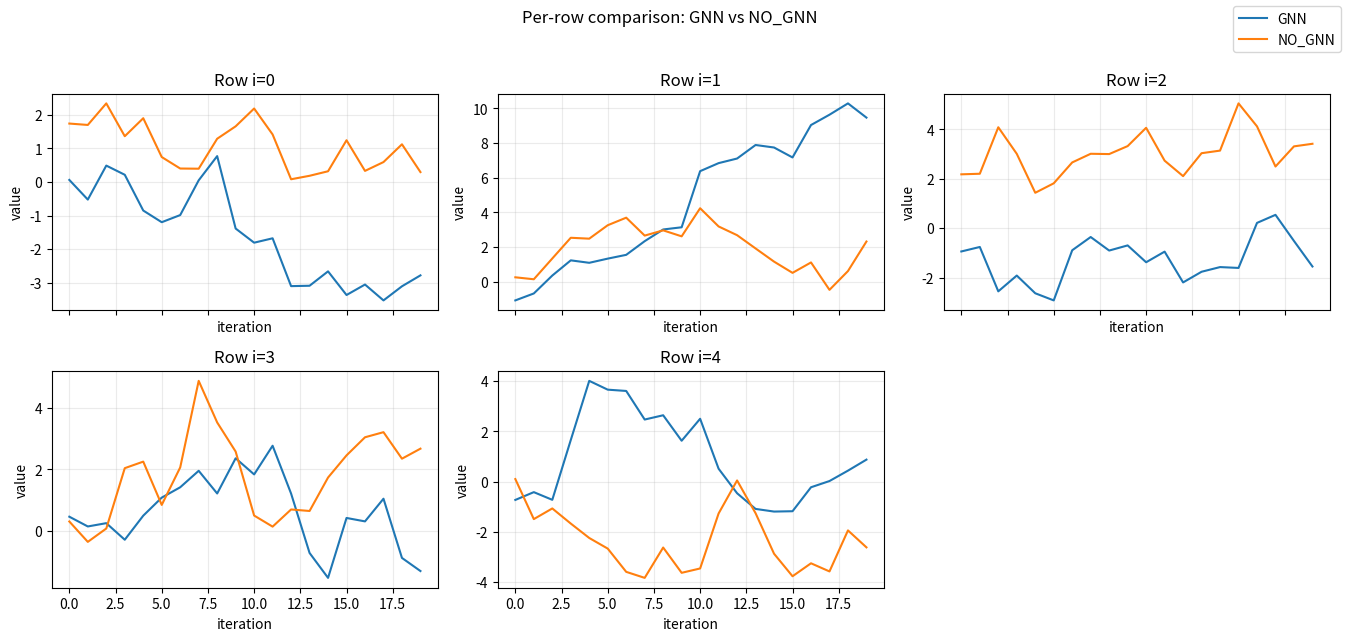
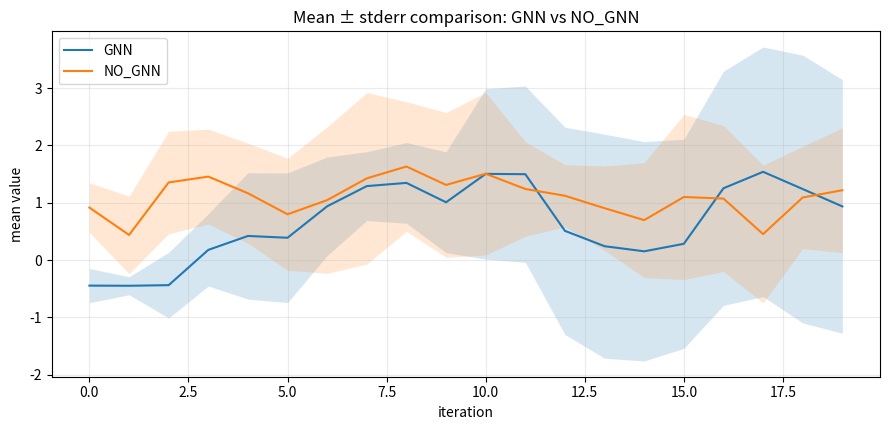
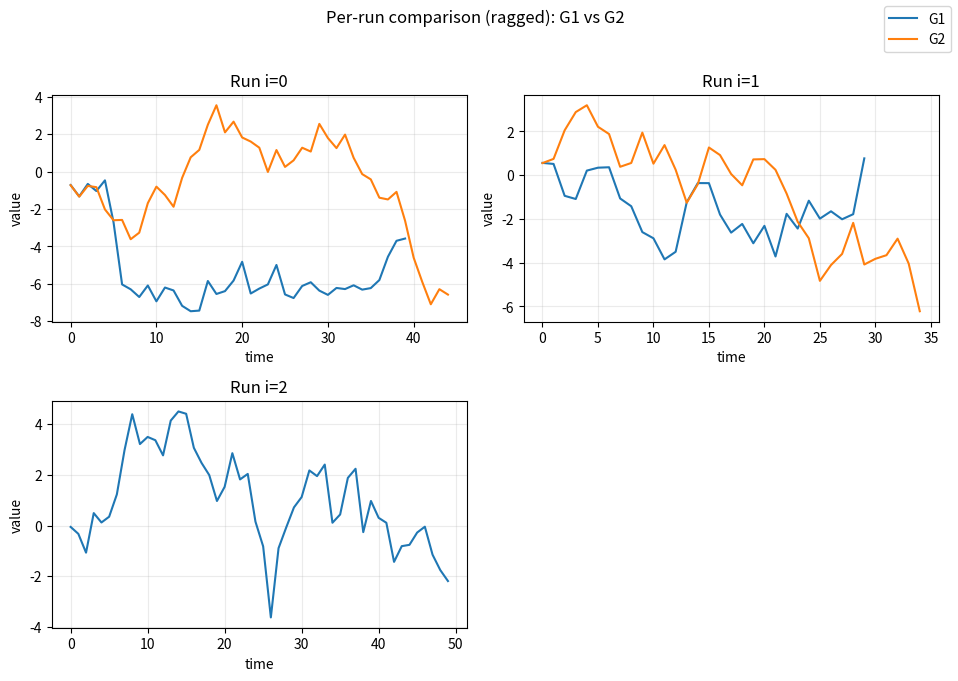
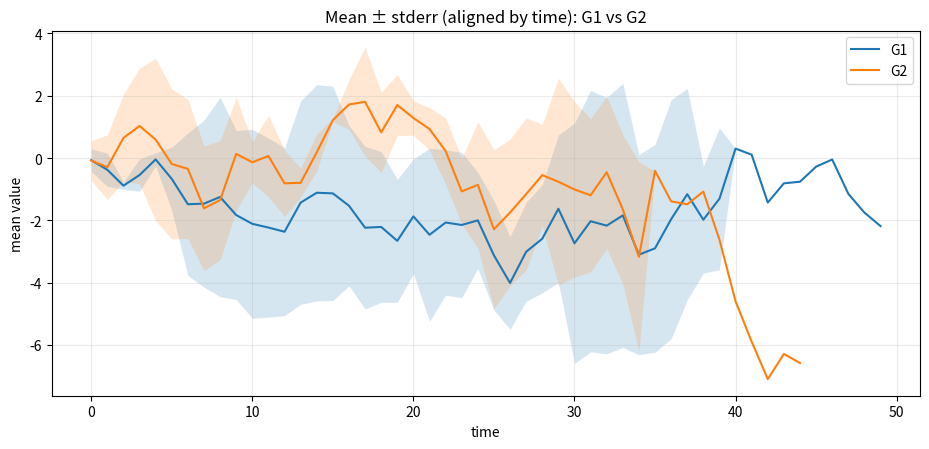

These charts were generated, in order, by the following Python code:
import math
import os
from typing import Dict, List, Optional, Sequence, Tuple, Union

import numpy as np
import matplotlib.pyplot as plt


ArrayLike2D = Union[np.ndarray, Sequence[Sequence[float]]]


# =========================================================
# Helpers
# =========================================================

def _as_2d_float(x: ArrayLike2D, name: str) -> np.ndarray:
    arr = np.asarray(x, dtype=float)
    if arr.ndim != 2:
        raise ValueError(f"{name} 必须是二维数组，但 got {name}.ndim={arr.ndim}")
    return arr


def _ceil_sqrt_grid(k: int, max_cols: Optional[int] = None) -> Tuple[int, int]:
    if k <= 0:
        return 1, 1
    cols = int(math.ceil(math.sqrt(k)))
    if max_cols is not None:
        cols = max(1, min(cols, int(max_cols)))
    rows = int(math.ceil(k / cols))
    return rows, cols


def _safe_std_1d(vals: np.ndarray, ddof: int) -> float:
    """vals: 1d array without NaN"""
    if vals.size == 0:
        return float("nan")
    ddof_eff = ddof if vals.size > ddof else 0
    return float(np.std(vals, ddof=ddof_eff))


# =========================================================
# (A) 多组等长矩阵对比：每组 shape=(n,m)
# =========================================================

def plot_multi_matrices(
    matrices: Union[Sequence[ArrayLike2D], Dict[str, ArrayLike2D]],
    labels: Optional[Sequence[str]] = None,
    *,
    save_dir: str = ".",
    prefix: str = "compare",
    dpi: int = 200,
    save_pdf: bool = False,
    x_label: str = "iteration",
    y_label: str = "value",
    per_row_title: Optional[str] = None,
    mean_title: Optional[str] = None,
    ci: Optional[str] = "stderr",  # None | "std" | "stderr"
    ci_alpha: float = 0.18,
    ddof: int = 1,
    nan_policy: str = "omit",  # "omit" | "propagate"
    show_subplot_legend: bool = False,
    global_legend_loc: str = "upper right",
    max_cols: Optional[int] = None,
) -> Dict:
    """对 K 组等长矩阵 (n,m) 画：
    1) n 个子图：第 i 个子图对比 matrices[k][i,:]
    2) 均值曲线：每组 mean(axis=0)，并可添加 std/stderr 阴影（fill_between）

    Parameters
    ----------
    matrices:
        - list/tuple: [mat1, mat2, ...]，每个 mat shape=(n,m)
        - dict: {"label": mat, ...}，label 直接用作图例
    ci:
        None 不画阴影；"std" 画 mean±std；"stderr" 画 mean±stderr。
    nan_policy:
        "omit" 使用 nanmean/nanstd；"propagate" 遇 NaN 会向下传播。
    """

    # --------- normalize inputs ---------
    if isinstance(matrices, dict):
        _labels = list(matrices.keys())
        mats = [_as_2d_float(matrices[k], f"matrices['{k}']") for k in _labels]
    else:
        mats = [_as_2d_float(m, f"matrices[{i}]") for i, m in enumerate(matrices)]
        _labels = list(labels) if labels is not None else [f"M{i}" for i in range(len(mats))]

    if len(mats) < 2:
        raise ValueError(f"至少需要两组数据进行对比，但 got K={len(mats)}")
    if len(_labels) != len(mats):
        raise ValueError(f"labels 长度必须等于组数 K={len(mats)}，但 got len(labels)={len(_labels)}")

    n, m = mats[0].shape
    if n <= 0 or m <= 0:
        raise ValueError(f"矩阵 shape 必须是正数，但 got (n,m)=({n},{m})")
    for j, mat in enumerate(mats[1:], start=1):
        if mat.shape != (n, m):
            raise ValueError(f"所有矩阵形状必须一致：期望 ({n},{m}) 但 matrices[{j}].shape={mat.shape}")

    os.makedirs(save_dir, exist_ok=True)
    x = np.arange(m)

    # ---------------------------
    # 图1：n个子图（自动网格排版）
    # ---------------------------
    rows, cols = _ceil_sqrt_grid(n, max_cols=max_cols)

    fig1, axes = plt.subplots(rows, cols, figsize=(4.5 * cols, 3.2 * rows), sharex=True)
    axes = np.array(axes).reshape(-1)

    for i in range(n):
        ax = axes[i]
        for lab, mat in zip(_labels, mats):
            ax.plot(x, mat[i, :], label=(lab if show_subplot_legend else None))
        ax.set_title(f"Row i={i}")
        ax.set_xlabel(x_label)
        ax.set_ylabel(y_label)
        ax.grid(True, alpha=0.25)
        if show_subplot_legend:
            ax.legend()

    for k in range(n, rows * cols):
        axes[k].axis("off")

    if per_row_title is None:
        per_row_title = "Per-row comparison: " + " vs ".join(_labels)
    fig1.suptitle(per_row_title, y=0.995)

    if not show_subplot_legend:
        # 找一个包含最多 lines 的子图来做全局图例
        src_ax = axes[0]
        best = -1
        for ax in axes[:n]:
            if len(ax.lines) > best:
                best = len(ax.lines)
                src_ax = ax
        handles = src_ax.lines[: len(mats)]
        fig1.legend(handles, _labels, loc=global_legend_loc)

    fig1.tight_layout(rect=[0, 0, 1, 0.97])

    fig1_png = os.path.join(save_dir, f"{prefix}_per_row.png")
    fig1.savefig(fig1_png, dpi=dpi, bbox_inches="tight")
    fig1_pdf = None
    if save_pdf:
        fig1_pdf = os.path.join(save_dir, f"{prefix}_per_row.pdf")
        fig1.savefig(fig1_pdf, bbox_inches="tight")

    # ---------------------------
    # 图2：均值曲线 + std/stderr 阴影
    # ---------------------------
    use_nan = nan_policy.lower() == "omit"
    mean_fn = np.nanmean if use_nan else np.mean
    std_fn = np.nanstd if use_nan else np.std

    means: Dict[str, np.ndarray] = {}
    stds: Dict[str, np.ndarray] = {}
    stderrs: Dict[str, np.ndarray] = {}

    fig2 = plt.figure(figsize=(9.0, 4.4))
    ax2 = fig2.add_subplot(1, 1, 1)

    for lab, mat in zip(_labels, mats):
        mu = mean_fn(mat, axis=0)
        # n=1 时 ddof=1 会警告/产生 nan；这里自动退化 ddof=0
        ddof_eff = ddof if (n - ddof) > 0 else 0
        sd = std_fn(mat, axis=0, ddof=ddof_eff)

        if use_nan:
            cnt = np.sum(~np.isnan(mat), axis=0)
            se = np.where(cnt > 0, sd / np.sqrt(cnt), np.nan)
        else:
            se = sd / math.sqrt(n)

        means[lab] = mu
        stds[lab] = sd
        stderrs[lab] = se

        (line,) = ax2.plot(x, mu, label=lab)
        if ci is not None:
            ci_lower = ci.lower()
            if ci_lower not in {"std", "stderr"}:
                raise ValueError(f"ci 只能是 None/'std'/'stderr'，但 got ci={ci}")
            band = sd if ci_lower == "std" else se
            ax2.fill_between(
                x,
                mu - band,
                mu + band,
                alpha=ci_alpha,
                color=line.get_color(),
                linewidth=0,
            )

    if mean_title is None:
        if ci is None:
            mean_title = "Mean comparison: " + " vs ".join(_labels)
        else:
            mean_title = f"Mean ± {ci.lower()} comparison: " + " vs ".join(_labels)

    ax2.set_title(mean_title)
    ax2.set_xlabel(x_label)
    ax2.set_ylabel(f"mean {y_label}")
    ax2.grid(True, alpha=0.25)
    ax2.legend()
    fig2.tight_layout()

    fig2_png = os.path.join(save_dir, f"{prefix}_mean.png")
    fig2.savefig(fig2_png, dpi=dpi, bbox_inches="tight")
    fig2_pdf = None
    if save_pdf:
        fig2_pdf = os.path.join(save_dir, f"{prefix}_mean.pdf")
        fig2.savefig(fig2_pdf, bbox_inches="tight")

    plt.close(fig1)
    plt.close(fig2)

    return {
        "means": means,
        "stds": stds,
        "stderrs": stderrs,
        "saved": {
            "per_row_png": fig1_png,
            "mean_png": fig2_png,
            **({"per_row_pdf": fig1_pdf, "mean_pdf": fig2_pdf} if save_pdf else {}),
        },
    }


def plot_a_b_matrices(
    a: ArrayLike2D,
    b: ArrayLike2D,
    save_dir: str = ".",
    prefix: str = "gnn",
    dpi: int = 200,
    save_pdf: bool = False,
    label_1: str = "GNN",
    label_2: str = "NO_GNN",
    *,
    ci: Optional[str] = "stderr",
    ci_alpha: float = 0.18,
    ddof: int = 1,
    nan_policy: str = "omit",
) -> Dict:
    """兼容你的旧接口：输入两组 (n,m) 矩阵。

    额外支持：均值曲线阴影 (ci=std/stderr)。
    """
    out = plot_multi_matrices(
        [a, b],
        labels=[label_1, label_2],
        save_dir=save_dir,
        prefix=prefix,
        dpi=dpi,
        save_pdf=save_pdf,
        ci=ci,
        ci_alpha=ci_alpha,
        ddof=ddof,
        nan_policy=nan_policy,
        per_row_title=f"Per-row comparison: {label_1} vs {label_2}",
        mean_title=None,
    )

    a_ave = out["means"][label_1]
    b_ave = out["means"][label_2]

    return {
        "a_ave": a_ave,
        "b_ave": b_ave,
        "a_std": out["stds"][label_1],
        "b_std": out["stds"][label_2],
        "a_stderr": out["stderrs"][label_1],
        "b_stderr": out["stderrs"][label_2],
        "saved": out["saved"],
    }


# =========================================================
# (B) 多组“时间序列点集”：每条序列是 (L,2)=[y,time]
#     - 每组可包含多条序列（重复 run/seed）
#     - 每条序列长度 L 可不同
# =========================================================

Series2D = Union[np.ndarray, Sequence[Sequence[float]]]
GroupSeries = Union[Series2D, Sequence[Series2D]]  # 单条序列 or 序列列表


def _coerce_group_to_runs(g: GroupSeries, name: str) -> List[np.ndarray]:
    """把 group 规范成: List[np.ndarray], 每个 run shape=(L,2+)"""
    # 单条序列：直接是 (L,2)
    if isinstance(g, np.ndarray):
        if g.ndim == 2:
            return [np.asarray(g, dtype=float)]
        if g.ndim == 3 and g.shape[-1] >= 2:
            # shape=(R,L,2)
            return [np.asarray(g[i], dtype=float) for i in range(g.shape[0])]
        raise ValueError(f"{name} 必须是 (L,2) 或 [(L,2), ...]，但 got ndarray.ndim={g.ndim}")

    # list/tuple：可能是单条序列(由点组成)，也可能是多条序列(list of arrays)
    if not isinstance(g, (list, tuple)):
        arr = np.asarray(g, dtype=float)
        if arr.ndim == 2:
            return [arr]
        raise ValueError(f"{name} 必须是二维序列或其列表")

    if len(g) == 0:
        return []

    # 判断 g 是“点列表”还是“run 列表”
    first = g[0]
    try:
        first_arr = np.asarray(first, dtype=float)
    except Exception:
        first_arr = None

    # 如果首元素本身就是二维数组 => 认为是 run 列表
    if isinstance(first_arr, np.ndarray) and first_arr.ndim == 2:
        runs = []
        for i, item in enumerate(g):
            arr = np.asarray(item, dtype=float)
            if arr.ndim != 2 or arr.shape[1] < 2:
                raise ValueError(f"{name}[{i}] 必须是 shape=(L,2+) 的二维数组")
            runs.append(arr)
        return runs

    # 否则认为 g 本身就是单条序列（由点组成），整体转成 (L,2)
    arr = np.asarray(g, dtype=float)
    if arr.ndim != 2 or arr.shape[1] < 2:
        raise ValueError(f"{name} 必须能转换为 shape=(L,2+) 的二维数组")
    return [arr]


def _extract_xy_from_run(run: np.ndarray, *, y_col: int = 0, x_col: int = 1) -> Tuple[np.ndarray, np.ndarray]:
    """run: shape=(L,2+) 且列顺序默认 [y, x(time)]"""
    if run.ndim != 2 or run.shape[1] < 2:
        raise ValueError(f"每条 run 必须是 shape=(L,2+) 的二维数组，但 got {run.shape}")

    y = np.asarray(run[:, y_col], dtype=float)
    x = np.asarray(run[:, x_col], dtype=float)

    # 去掉 NaN
    mask = ~(np.isnan(x) | np.isnan(y))
    x = x[mask]
    y = y[mask]

    if x.size == 0:
        return x, y

    # 按 x 排序
    order = np.argsort(x)
    x = x[order]
    y = y[order]

    # 合并重复 x：对 y 取平均
    if x.size > 1 and np.any(np.diff(x) == 0):
        ux, inv = np.unique(x, return_inverse=True)
        y_sum = np.zeros_like(ux, dtype=float)
        y_cnt = np.zeros_like(ux, dtype=float)
        for i, k in enumerate(inv):
            y_sum[k] += y[i]
            y_cnt[k] += 1
        y = y_sum / np.where(y_cnt > 0, y_cnt, 1)
        x = ux

    return x, y


def plot_multi_xy_groups(
    groups: Union[Sequence[GroupSeries], Dict[str, GroupSeries]],
    labels: Optional[Sequence[str]] = None,
    *,
    save_dir: str = ".",
    prefix: str = "ts",
    dpi: int = 200,
    save_pdf: bool = False,
    x_label: str = "time",
    y_label: str = "value",
    per_run_title: Optional[str] = None,
    mean_title: Optional[str] = None,
    ci: Optional[str] = "stderr",  # None | "std" | "stderr"
    ci_alpha: float = 0.18,
    ddof: int = 1,
    nan_policy: str = "omit",  # 这里只建议用 omit
    y_col: int = 0,
    x_col: int = 1,
    grid: Union[str, np.ndarray] = "auto",  # "auto" | "union" | "linspace" | np.ndarray
    grid_points: int = 200,
    max_unique_grid: int = 500,
    max_runs_plot: int = 25,
    show_subplot_legend: bool = False,
    global_legend_loc: str = "upper right",
    max_cols: Optional[int] = None,
) -> Dict:
    """多组“时间序列点集”对比。

    数据格式（你描述的情况）：
    - 每条序列(run) 是二维数组 shape=(L,2)，每行是一个点： [y, x_time]
    - 每组 group 可包含多条 run（重复实验/不同 seed），长度 L 可不同
    - 各组 run 数量也可不同

    本函数输出两张图：
    1) per-run 对比图：第 i 个子图对比每组的第 i 条 run（若该组不存在第 i 条则跳过）
    2) mean 曲线对比：先把每条 run 插值到统一的 x-grid，再计算 mean/std/stderr 并画阴影

    grid:
      - "auto": 若全局 unique x 数量不大且接近整数 -> 用 union；否则用 linspace(grid_points)
      - "union": 用全局所有 unique x 作为网格（超过 max_unique_grid 则退化为 linspace）
      - "linspace": 用 [xmin, xmax] 的等距网格
      - np.ndarray: 直接指定网格（1d）

    返回：
      out["grid"]: 统一 x-grid
      out["means"][label], out["stds"][label], out["stderrs"][label]
      out["saved"]: 保存路径
    """

    # --------- normalize inputs ---------
    if isinstance(groups, dict):
        _labels = list(groups.keys())
        group_runs = [_coerce_group_to_runs(groups[k], f"groups['{k}']") for k in _labels]
    else:
        group_list = list(groups)
        _labels = list(labels) if labels is not None else [f"G{i}" for i in range(len(group_list))]
        if len(_labels) != len(group_list):
            raise ValueError(f"labels 长度必须等于组数 K={len(group_list)}，但 got len(labels)={len(_labels)}")
        group_runs = [_coerce_group_to_runs(g, f"groups[{i}]") for i, g in enumerate(group_list)]

    if len(_labels) < 2:
        raise ValueError(f"至少需要两组数据进行对比，但 got K={len(_labels)}")

    os.makedirs(save_dir, exist_ok=True)

    # 抽取所有 run 的 (x,y)
    runs_xy: List[List[Tuple[np.ndarray, np.ndarray]]] = []
    for lab, runs in zip(_labels, group_runs):
        tmp = []
        for r in runs:
            x, y = _extract_xy_from_run(np.asarray(r, dtype=float), y_col=y_col, x_col=x_col)
            tmp.append((x, y))
        runs_xy.append(tmp)

    # ---------------------------
    # 图1：per-run 子图（按 run index 对齐，不足则跳过）
    # ---------------------------
    max_runs = max((len(r) for r in runs_xy), default=0)
    runs_to_plot = min(max_runs, int(max_runs_plot))
    if runs_to_plot <= 0:
        raise ValueError("所有组都没有有效 run（空列表或全 NaN）")

    rows, cols = _ceil_sqrt_grid(runs_to_plot, max_cols=max_cols)
    fig1, axes = plt.subplots(rows, cols, figsize=(4.8 * cols, 3.4 * rows), sharex=False)
    axes = np.array(axes).reshape(-1)

    for i in range(runs_to_plot):
        ax = axes[i]
        for lab, group in zip(_labels, runs_xy):
            if i >= len(group):
                continue
            x, y = group[i]
            if x.size == 0:
                continue
            ax.plot(x, y, label=(lab if show_subplot_legend else None))
        ax.set_title(f"Run i={i}")
        ax.set_xlabel(x_label)
        ax.set_ylabel(y_label)
        ax.grid(True, alpha=0.25)
        if show_subplot_legend:
            ax.legend()

    for k in range(runs_to_plot, rows * cols):
        axes[k].axis("off")

    if per_run_title is None:
        per_run_title = "Per-run comparison (ragged): " + " vs ".join(_labels)
    fig1.suptitle(per_run_title, y=0.995)

    if not show_subplot_legend:
        # 找一个拥有最多 lines 的子图来做全局图例
        src_ax = axes[0]
        best = -1
        for ax in axes[:runs_to_plot]:
            if len(ax.lines) > best:
                best = len(ax.lines)
                src_ax = ax
        handles = src_ax.lines
        # handles 可能少于组数（因为某些组缺 run/为空），但 label 顺序仍按出现顺序
        # 这里更稳：根据 _labels 生成 proxy handles
        if len(handles) > 0:
            # 如果 handles 少，仍使用已有 handles 的颜色；其余用空 proxy
            proxy = []
            for j, lab in enumerate(_labels):
                if j < len(handles):
                    proxy.append(handles[j])
                else:
                    proxy.append(plt.Line2D([], [], linestyle="-"))
            fig1.legend(proxy, _labels, loc=global_legend_loc)

    fig1.tight_layout(rect=[0, 0, 1, 0.97])

    fig1_png = os.path.join(save_dir, f"{prefix}_per_run.png")
    fig1.savefig(fig1_png, dpi=dpi, bbox_inches="tight")
    fig1_pdf = None
    if save_pdf:
        fig1_pdf = os.path.join(save_dir, f"{prefix}_per_run.pdf")
        fig1.savefig(fig1_pdf, bbox_inches="tight")

    # ---------------------------
    # 图2：mean + std/stderr 阴影（先插值到统一网格）
    # ---------------------------
    # 统一 x-grid：使用全局 xmin/xmax
    all_x = np.concatenate([x for grp in runs_xy for (x, _y) in grp if x.size > 0], axis=0)
    if all_x.size == 0:
        raise ValueError("所有 run 都没有有效 x")
    x_min = float(np.nanmin(all_x))
    x_max = float(np.nanmax(all_x))

    def _make_grid() -> np.ndarray:
        if isinstance(grid, np.ndarray):
            g = np.asarray(grid, dtype=float).reshape(-1)
            return np.sort(g)

        mode = str(grid).lower()
        if mode not in {"auto", "union", "linspace"}:
            raise ValueError(f"grid 只能是 'auto'/'union'/'linspace'/np.ndarray，但 got grid={grid}")

        # union 候选
        uniq = np.unique(all_x[~np.isnan(all_x)])
        uniq = np.sort(uniq)

        if mode in {"union", "auto"}:
            if uniq.size <= max_unique_grid:
                if mode == "union":
                    return uniq
                # auto: 若 x 接近整数（迭代/代数）就用 union，否则 linspace
                if np.allclose(uniq, np.round(uniq)):
                    return uniq

        # linspace
        pts = max(2, int(grid_points))
        return np.linspace(x_min, x_max, pts)

    xg = _make_grid()

    use_nan = nan_policy.lower() == "omit"

    means: Dict[str, np.ndarray] = {}
    stds: Dict[str, np.ndarray] = {}
    stderrs: Dict[str, np.ndarray] = {}
    counts: Dict[str, np.ndarray] = {}

    fig2 = plt.figure(figsize=(9.4, 4.6))
    ax2 = fig2.add_subplot(1, 1, 1)

    for lab, grp in zip(_labels, runs_xy):
        if len(grp) == 0:
            means[lab] = np.full_like(xg, np.nan, dtype=float)
            stds[lab] = np.full_like(xg, np.nan, dtype=float)
            stderrs[lab] = np.full_like(xg, np.nan, dtype=float)
            counts[lab] = np.zeros_like(xg, dtype=int)
            continue

        Y = np.full((len(grp), xg.size), np.nan, dtype=float)

        for r, (x, y) in enumerate(grp):
            if x.size == 0:
                continue
            if x.size == 1:
                # 只有一个点：只在最接近的 grid 点落值
                j = int(np.argmin(np.abs(xg - x[0])))
                Y[r, j] = y[0]
                continue

            # 只在该 run 的有效范围内插值，其余保持 NaN
            mask = (xg >= x[0]) & (xg <= x[-1])
            if not np.any(mask):
                continue

            Y[r, mask] = np.interp(xg[mask], x, y)

        if use_nan:
            mu = np.nanmean(Y, axis=0)
            cnt = np.sum(~np.isnan(Y), axis=0)

            sd = np.full_like(mu, np.nan, dtype=float)
            for j in range(xg.size):
                vals = Y[:, j]
                vals = vals[~np.isnan(vals)]
                sd[j] = _safe_std_1d(vals, ddof)

            se = np.where(cnt > 0, sd / np.sqrt(cnt), np.nan)
        else:
            mu = np.mean(Y, axis=0)
            cnt = np.full_like(mu, fill_value=Y.shape[0], dtype=int)
            ddof_eff = ddof if (Y.shape[0] - ddof) > 0 else 0
            sd = np.std(Y, axis=0, ddof=ddof_eff)
            se = sd / math.sqrt(Y.shape[0])

        means[lab] = mu
        stds[lab] = sd
        stderrs[lab] = se
        counts[lab] = cnt

        (line,) = ax2.plot(xg, mu, label=lab)
        if ci is not None:
            ci_lower = ci.lower()
            if ci_lower not in {"std", "stderr"}:
                raise ValueError(f"ci 只能是 None/'std'/'stderr'，但 got ci={ci}")
            band = sd if ci_lower == "std" else se
            ax2.fill_between(
                xg,
                mu - band,
                mu + band,
                alpha=ci_alpha,
                color=line.get_color(),
                linewidth=0,
            )

    if mean_title is None:
        if ci is None:
            mean_title = "Mean comparison (aligned by time): " + " vs ".join(_labels)
        else:
            mean_title = f"Mean ± {ci.lower()} (aligned by time): " + " vs ".join(_labels)

    ax2.set_title(mean_title)
    ax2.set_xlabel(x_label)
    ax2.set_ylabel(f"mean {y_label}")
    ax2.grid(True, alpha=0.25)
    ax2.legend()
    fig2.tight_layout()

    fig2_png = os.path.join(save_dir, f"{prefix}_mean.png")
    fig2.savefig(fig2_png, dpi=dpi, bbox_inches="tight")
    fig2_pdf = None
    if save_pdf:
        fig2_pdf = os.path.join(save_dir, f"{prefix}_mean.pdf")
        fig2.savefig(fig2_pdf, bbox_inches="tight")

    plt.close(fig1)
    plt.close(fig2)

    return {
        "grid": xg,
        "means": means,
        "stds": stds,
        "stderrs": stderrs,
        "counts": counts,
        "saved": {
            "per_run_png": fig1_png,
            "mean_png": fig2_png,
            **({"per_run_pdf": fig1_pdf, "mean_pdf": fig2_pdf} if save_pdf else {}),
        },
    }


# =========================================================
# Quick demo
# =========================================================

if __name__ == "__main__":
    # demo 1: 等长矩阵
    n, m = 5, 20
    a = np.random.randn(n, m).cumsum(axis=1)
    b = np.random.randn(n, m).cumsum(axis=1)
    out = plot_a_b_matrices(a, b, save_dir=".", prefix="demo_ab", ci="stderr")
    print("demo_ab saved:", out["saved"])

    # demo 2: ragged time-series groups
    # 每条 run: (L,2) -> [y, t]
    g1 = [
        np.column_stack([np.random.randn(40).cumsum(), np.arange(40)]),
        np.column_stack([np.random.randn(30).cumsum(), np.arange(30)]),
        np.column_stack([np.random.randn(50).cumsum(), np.arange(50)]),
    ]
    g2 = [
        np.column_stack([np.random.randn(45).cumsum(), np.arange(45)]),
        np.column_stack([np.random.randn(35).cumsum(), np.arange(35)]),
    ]

    out2 = plot_multi_xy_groups(
        {"G1": g1, "G2": g2},
        save_dir=".",
        prefix="demo_ts",
        ci="stderr",
        grid="auto",
        grid_points=60,
        max_runs_plot=9,
    )
    print("demo_ts saved:", out2["saved"])
